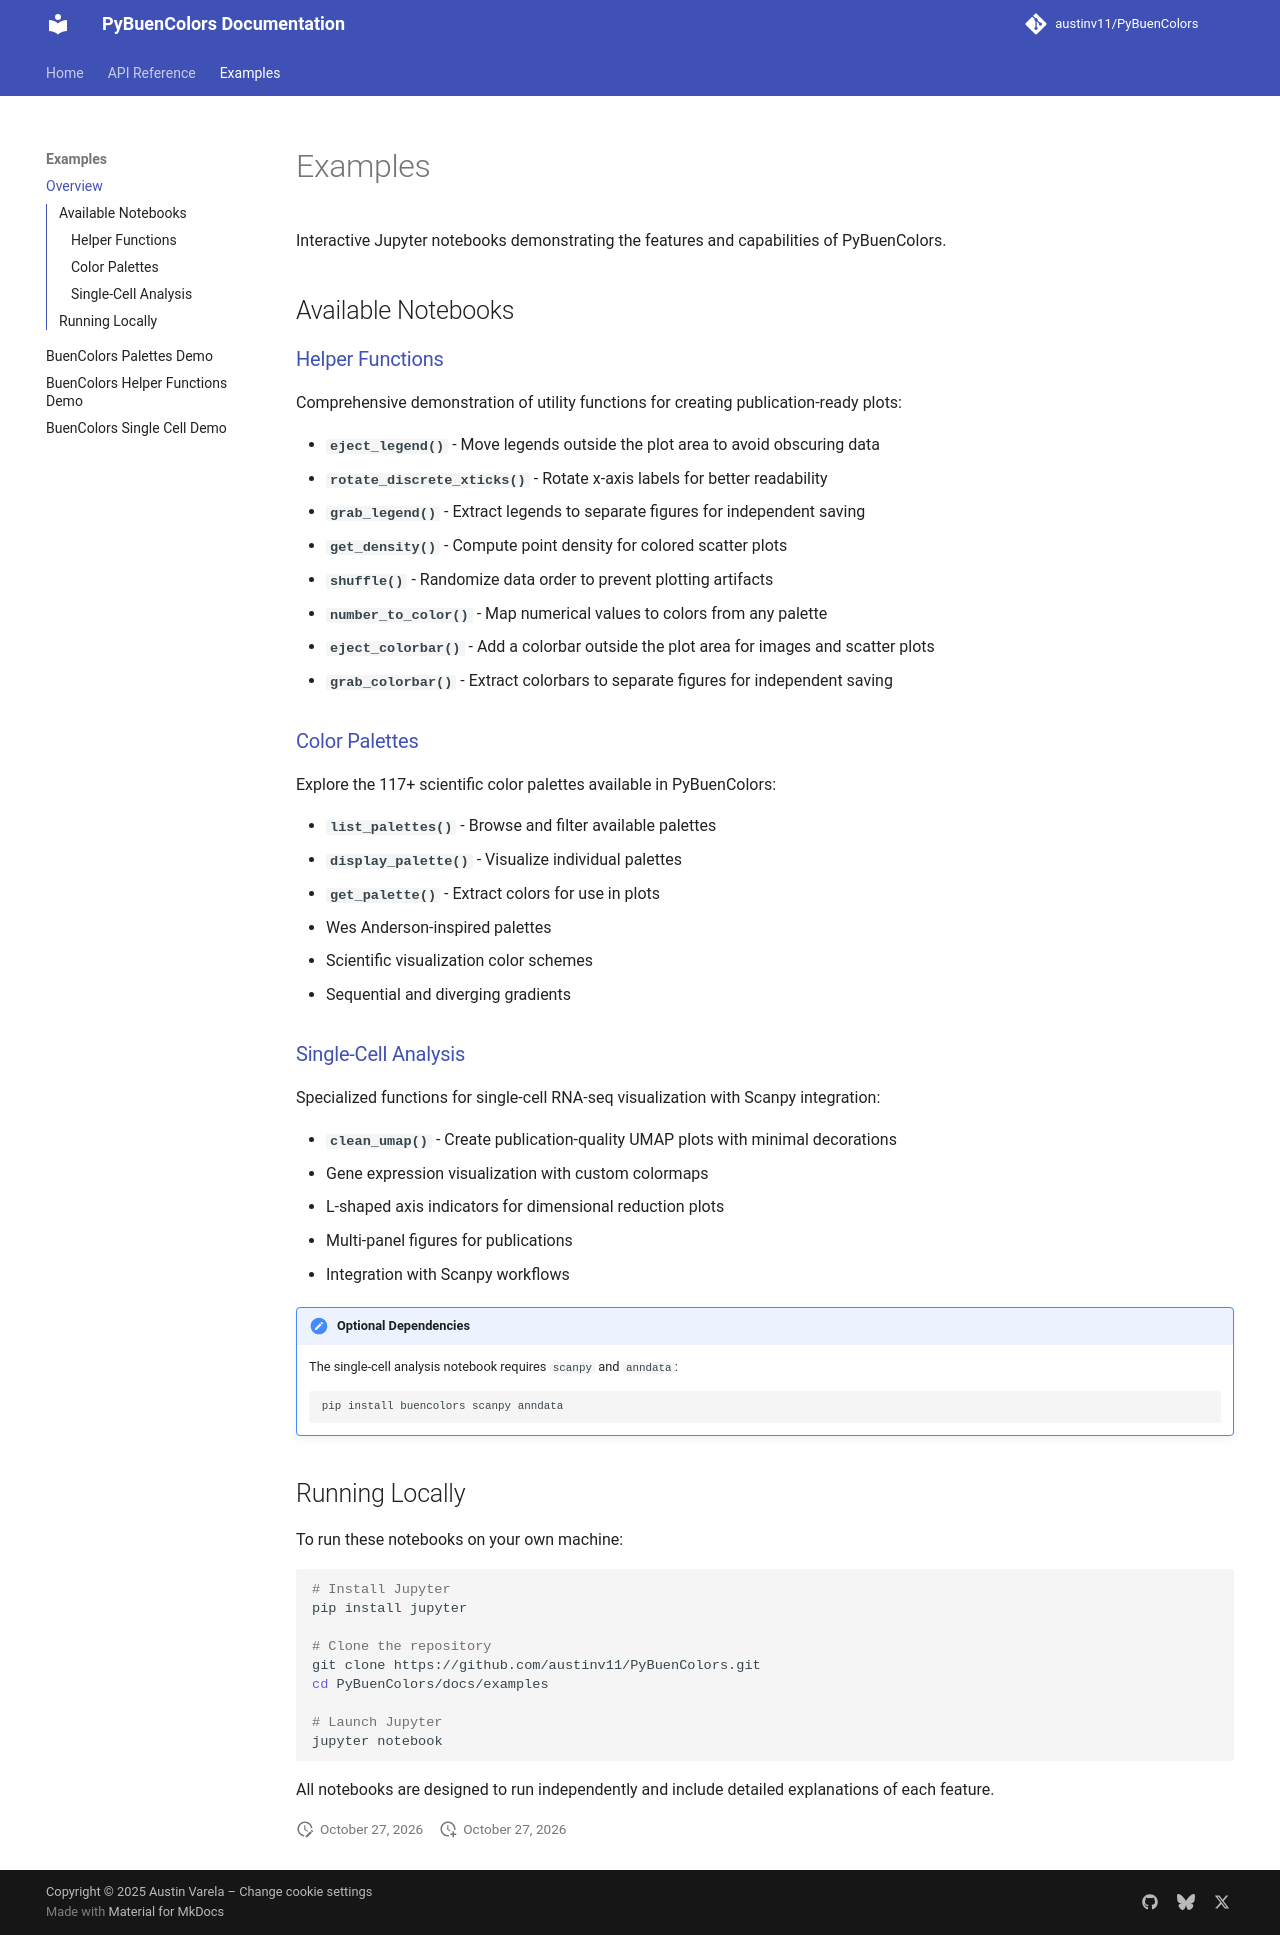

repository: austinv11/PyBuenColors · page: examples/index.html · generator: mkdocs

# Examples

Interactive Jupyter notebooks demonstrating the features and capabilities of PyBuenColors.

## Available Notebooks

### [Helper Functions](helpers_demo.ipynb)

Comprehensive demonstration of utility functions for creating publication-ready plots:

- **`eject_legend()`** - Move legends outside the plot area to avoid obscuring data
- **`rotate_discrete_xticks()`** - Rotate x-axis labels for better readability
- **`grab_legend()`** - Extract legends to separate figures for independent saving
- **`get_density()`** - Compute point density for colored scatter plots
- **`shuffle()`** - Randomize data order to prevent plotting artifacts
- **`number_to_color()`** - Map numerical values to colors from any palette
- **`eject_colorbar()`** - Add a colorbar outside the plot area for images and scatter plots
- **`grab_colorbar()`** - Extract colorbars to separate figures for independent saving

### [Color Palettes](palettes_demo.ipynb)

Explore the 117+ scientific color palettes available in PyBuenColors:

- **`list_palettes()`** - Browse and filter available palettes
- **`display_palette()`** - Visualize individual palettes
- **`get_palette()`** - Extract colors for use in plots
- Wes Anderson-inspired palettes
- Scientific visualization color schemes
- Sequential and diverging gradients

### [Single-Cell Analysis](single_cell_demo.ipynb)

Specialized functions for single-cell RNA-seq visualization with Scanpy integration:

- **`clean_umap()`** - Create publication-quality UMAP plots with minimal decorations
- Gene expression visualization with custom colormaps
- L-shaped axis indicators for dimensional reduction plots
- Multi-panel figures for publications
- Integration with Scanpy workflows

!!! note "Optional Dependencies"
    The single-cell analysis notebook requires `scanpy` and `anndata`:
    ```bash
    pip install buencolors scanpy anndata
    ```

## Running Locally

To run these notebooks on your own machine:

```bash
# Install Jupyter
pip install jupyter

# Clone the repository
git clone https://github.com/austinv11/PyBuenColors.git
cd PyBuenColors/docs/examples

# Launch Jupyter
jupyter notebook
```

All notebooks are designed to run independently and include detailed explanations of each feature.
